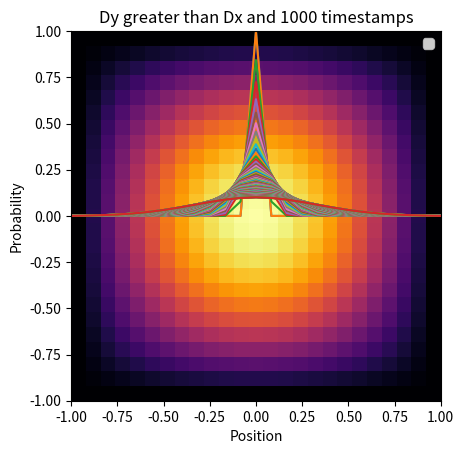

Write the Python code that produced this figure.
import numpy as np
import matplotlib.pyplot as plt

x = np.linspace(-1, 1, 25)
t = np.arange(0, 25, 0.05)
D = 0.01
dt = 0.05
dx = 0.08
prob = []
prob.append([0]*len(x))
prob[0][12] = 1
for i in range(t.size):
    prob.append([0]*len(x))
    for pos in range(len(x)):
        if pos == 0 or pos == 24:
            prob[i+1][pos] = 0
            continue
        prob[i+1][pos] = prob[i][pos] + D*dt/(dx**2) * (prob[i][pos+1] + prob[i][pos-1] - 2*prob[i][pos])

leg = []
for i in range(0, len(prob), 10):
    dist = prob[i]
    if dist[12] > 0.1:
        plt.plot(x, dist)
        leg.append(f"t={t[i]}")
plt.legend(leg)
plt.xlabel("Position")
plt.ylabel("Probability")
plt.show()

leg = []
for i in range(0, len(prob)):
    dist = prob[i]
    if dist[12] > 0.1:
        plt.plot(x, dist)
plt.legend(leg)
plt.xlabel("Position")
plt.ylabel("Probability")
plt.show()

y = np.linspace(-1, 1, 25)
dy = dx
t = [np.linspace(0, 10, 10), np.linspace(0, 10, 100), np.linspace(0, 10, 1000)]

def plot(Dx, Dy, t):
    prob = [None]*(len(t)+1)
    for i in range(len(t)+1):
        prob[i] = ([np.zeros(25) for j in range(25)])
    prob[0][12][12] = 1

    for i in range(len(t)):
        for j in range(len(x)):
            for k in range(len(y)):
                if j == 0 or j == 24:
                    prob[i+1][k][j] = 0
                    continue
                if k == 0 or k == 24:
                    prob[i+1][k][j] = 0
                    continue
                prob[i+1][k][j] = prob[i][k][j]
                prob[i+1][k][j] += Dx*dt/(dx**2)*(prob[i][k][j+1] + prob[i][k][j-1] - 2*prob[i][k][j])
                prob[i+1][k][j] += Dy*dt/(dy**2)*(prob[i][k+1][j] + prob[i][k-1][j] - 2*prob[i][k][j])
                prob[i+1][k][j] += Dx*Dy*(dt**2)/((dx**2)*(dy**2)) * (prob[i][k-1][j-1] + prob[i][k+1][j-1] + prob[i][k-1][j+1] + prob[i][k+1][j+1] - 4*prob[i][k][j])

    plt.imshow(prob[len(t)], extent = [-1, 1, -1, 1], cmap="inferno")
    if Dx == Dy:
        plt.title(f"equal Dx, Dy and {len(t)} timesteps")
    elif Dx > Dy:
        plt.title(f"Dx greater than Dy and {len(t)} timesteps")
    else:
        plt.title(f"Dy greater than Dx and {len(t)} timestamps")
    plt.show()

# np.seterr('raise')
# Dx, Dy = 0.01, 0.01
# for ti in t:
#     plot(Dx, Dy, ti)

# np.seterr('raise')
# Dx, Dy = 0.01, 0.005
# for ti in t:
#     plot(Dx, Dy, ti)

np.seterr('raise')
Dx, Dy = 0.005, 0.01
for ti in t:
    plot(Dx, Dy, ti)
